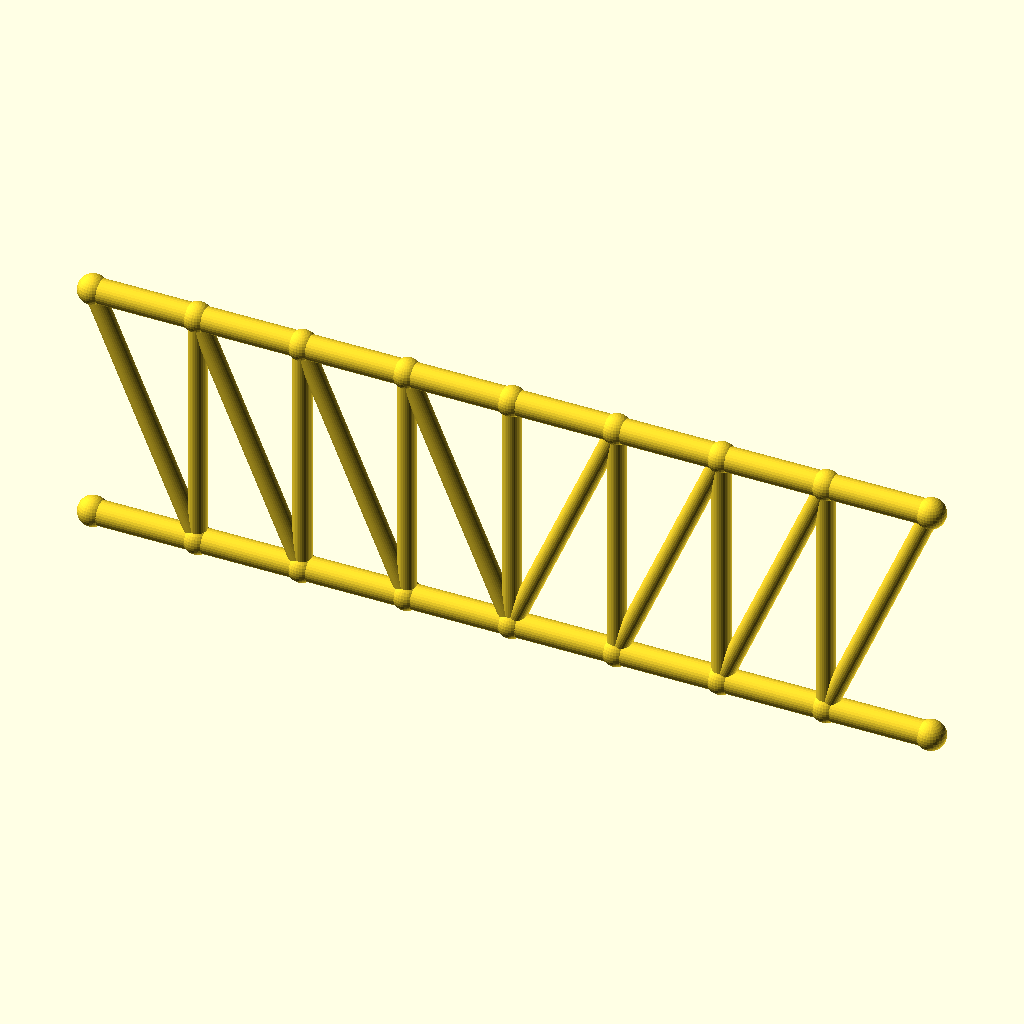
Cell 1: the model at its default parameters.
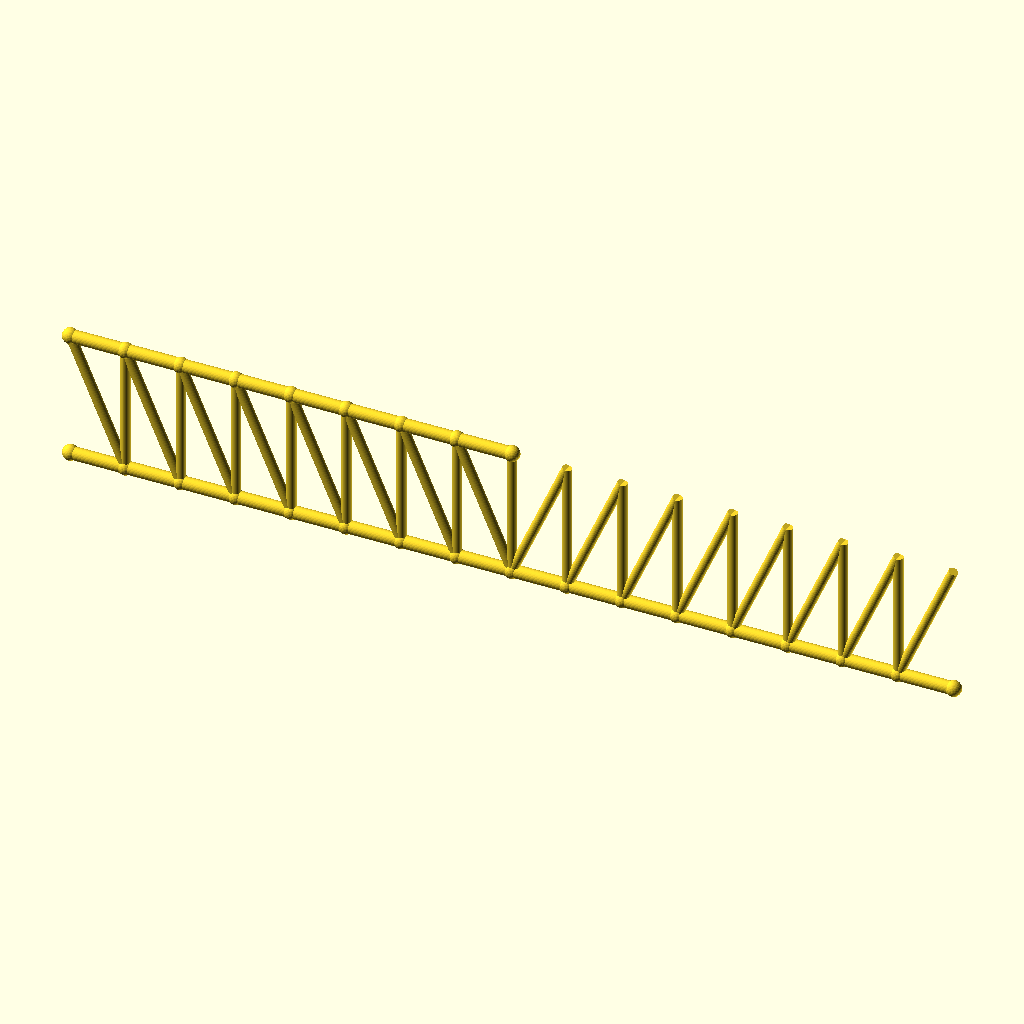
Cell 2 — panels set to 16, the other parameters unchanged.
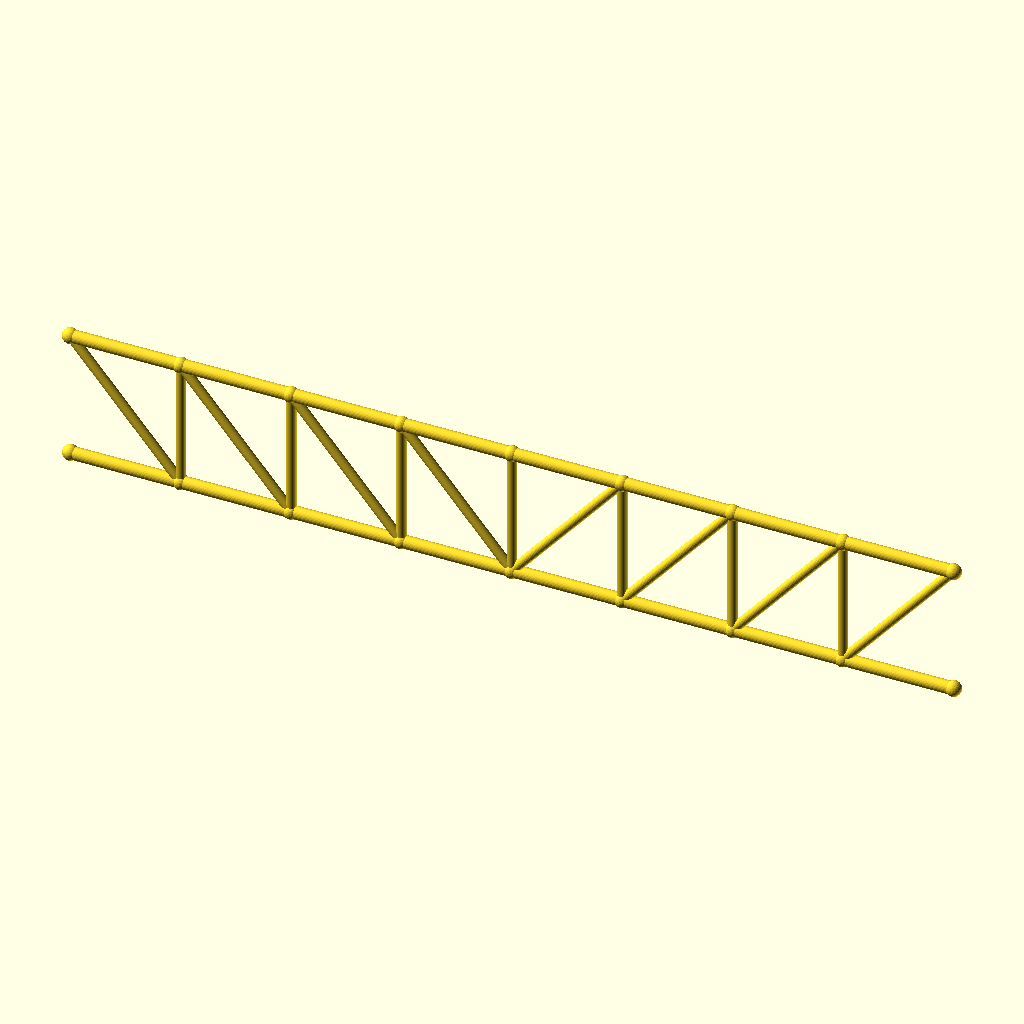
Cell 3: the same model with panel_p = 59.8.
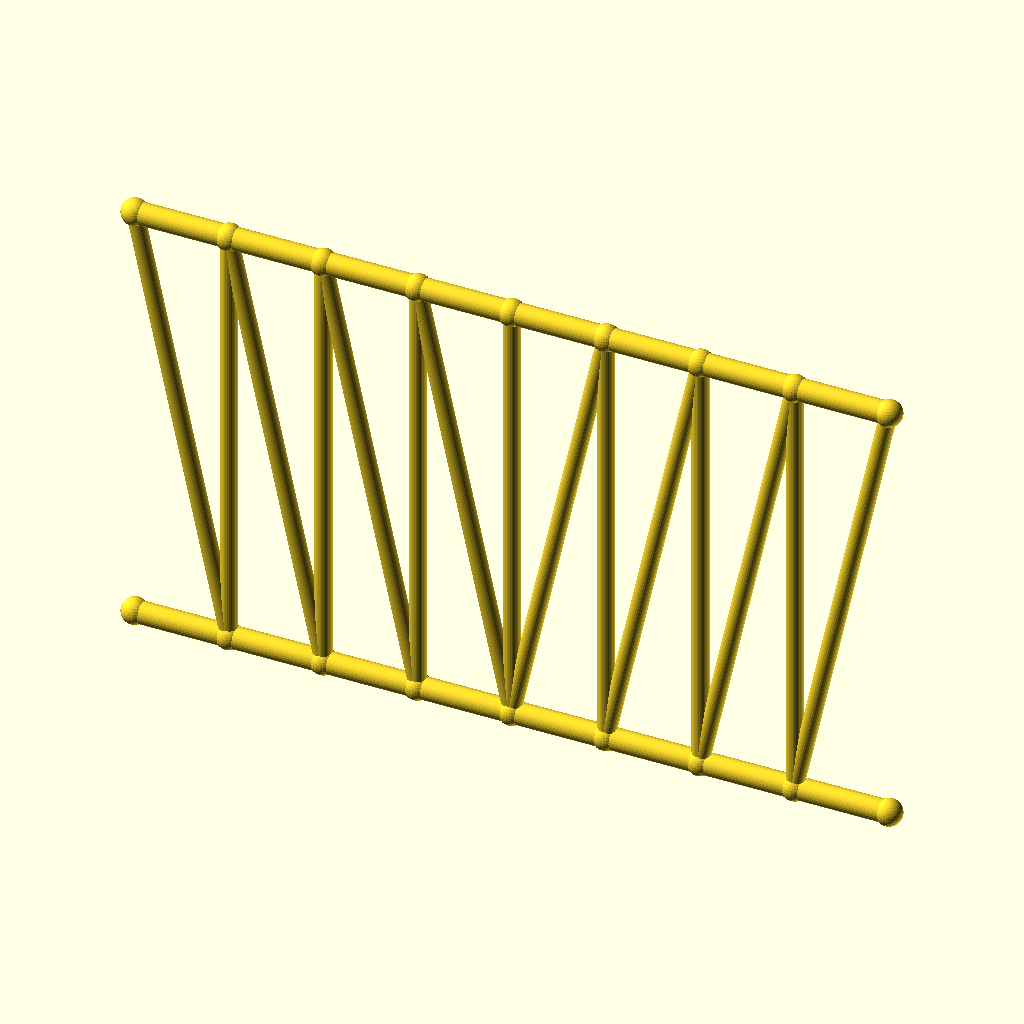
Cell 4: the same model with frame_h = 140.
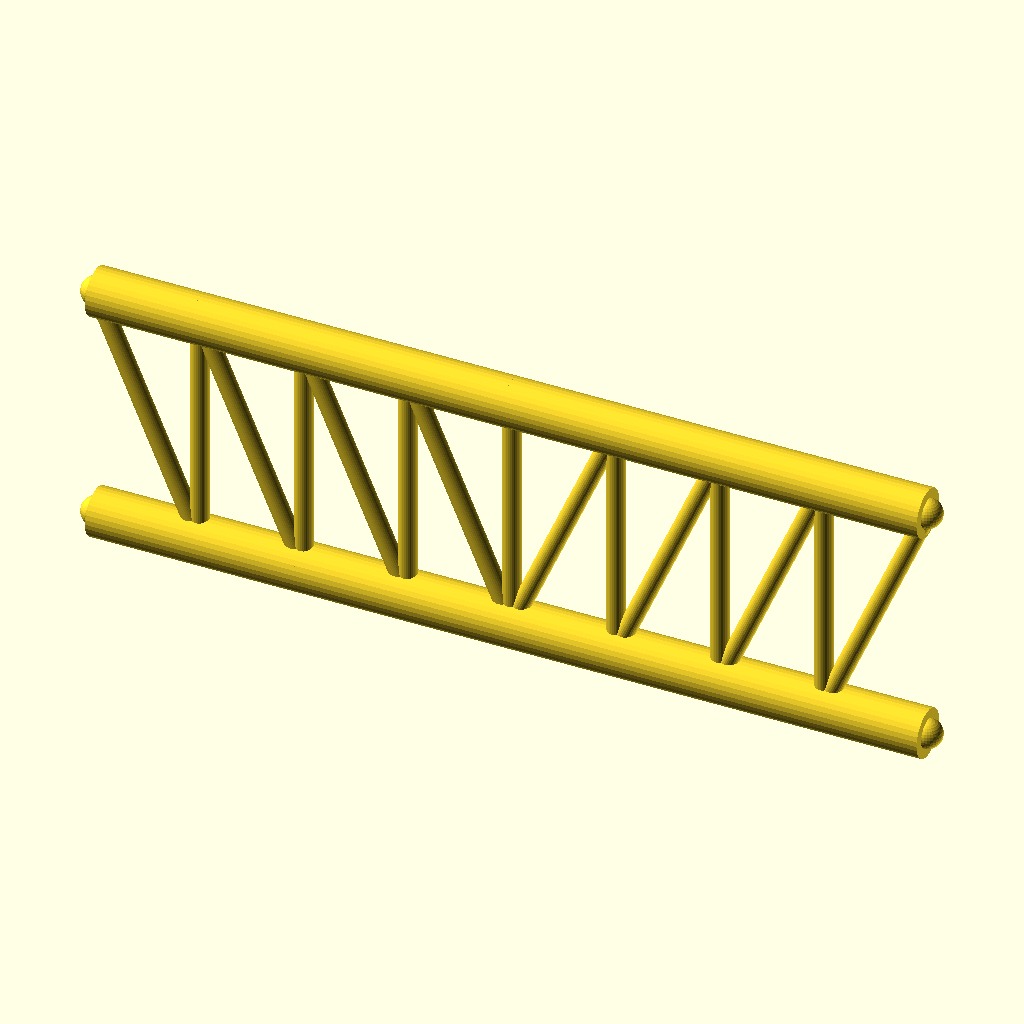
Cell 5: the same model with chord_r = 7.
All cells are drawn from the same view direction (rotation 55°, 0°, 25°, orthographic, colour scheme Cornfield), but the view is re-fitted for each cell, so position and scale can differ between cells as well as the parameter.
The OpenSCAD source (optional_data/data/gen2/trusses/part_0078.scad):
$fn = 32;

// ----------------------------------------------------------------------
// Howe truss: span 239.2 mm, height 70 mm, 8 equal panels
// ----------------------------------------------------------------------

// --- parameters (mm) ---
panels = 8;               // number of equal panels
panel_p = 29.9;           // panel length, X
span = 239.2;             // span between the end joints
frame_h = 70;             // truss height, Z
chord_r = 3.5;            // chord member radius
diag_r = 2.6;             // diagonal member radius
vert_r = 2.6;             // vertical post radius
joint_r = 4.2;            // joint ball radius

module member(a, b, r) {
  /* rod: cylinder from joint a to joint b */
  d = b - a;
  length = norm(d);
  translate(a) rotate([0, acos(d[2] / length), atan2(d[1], d[0])])
    cylinder(h = length, r = r);
}

module joint(p, r) {
  /* ball at the joint centre */
  translate(p) sphere(r = r);
}

bottom = [for (i = [0 : panels]) [i * panel_p, 0, 0]];
top = [for (i = [0 : panels]) [i * panel_p, 0, frame_h]];

for (i = [0 : panels - 1]) member(bottom[i], bottom[i + 1], chord_r);
for (i = [0 : 7]) member(top[i], top[i + 1], chord_r);

/* vertical posts */
for (i = [1 : panels - 1]) member(bottom[i], top[i], vert_r);

/* diagonals lean away from mid-span */
for (i = [0 : panels - 1]) {
  if (i < panels / 2) {
    member(top[i], bottom[i + 1], diag_r);
  } else {
    member(bottom[i], top[i + 1], diag_r);
  }
}

/* joint balls */
for (i = [0 : panels]) joint(bottom[i], joint_r);
for (i = [0 : 8]) joint(top[i], joint_r);
Parameter table extracted from the source (name, type, default, range or options):
panels: number, default 8
panel_p: number, default 29.9
span: number, default 239.2
frame_h: number, default 70
chord_r: number, default 3.5
diag_r: number, default 2.6
vert_r: number, default 2.6
joint_r: number, default 4.2
